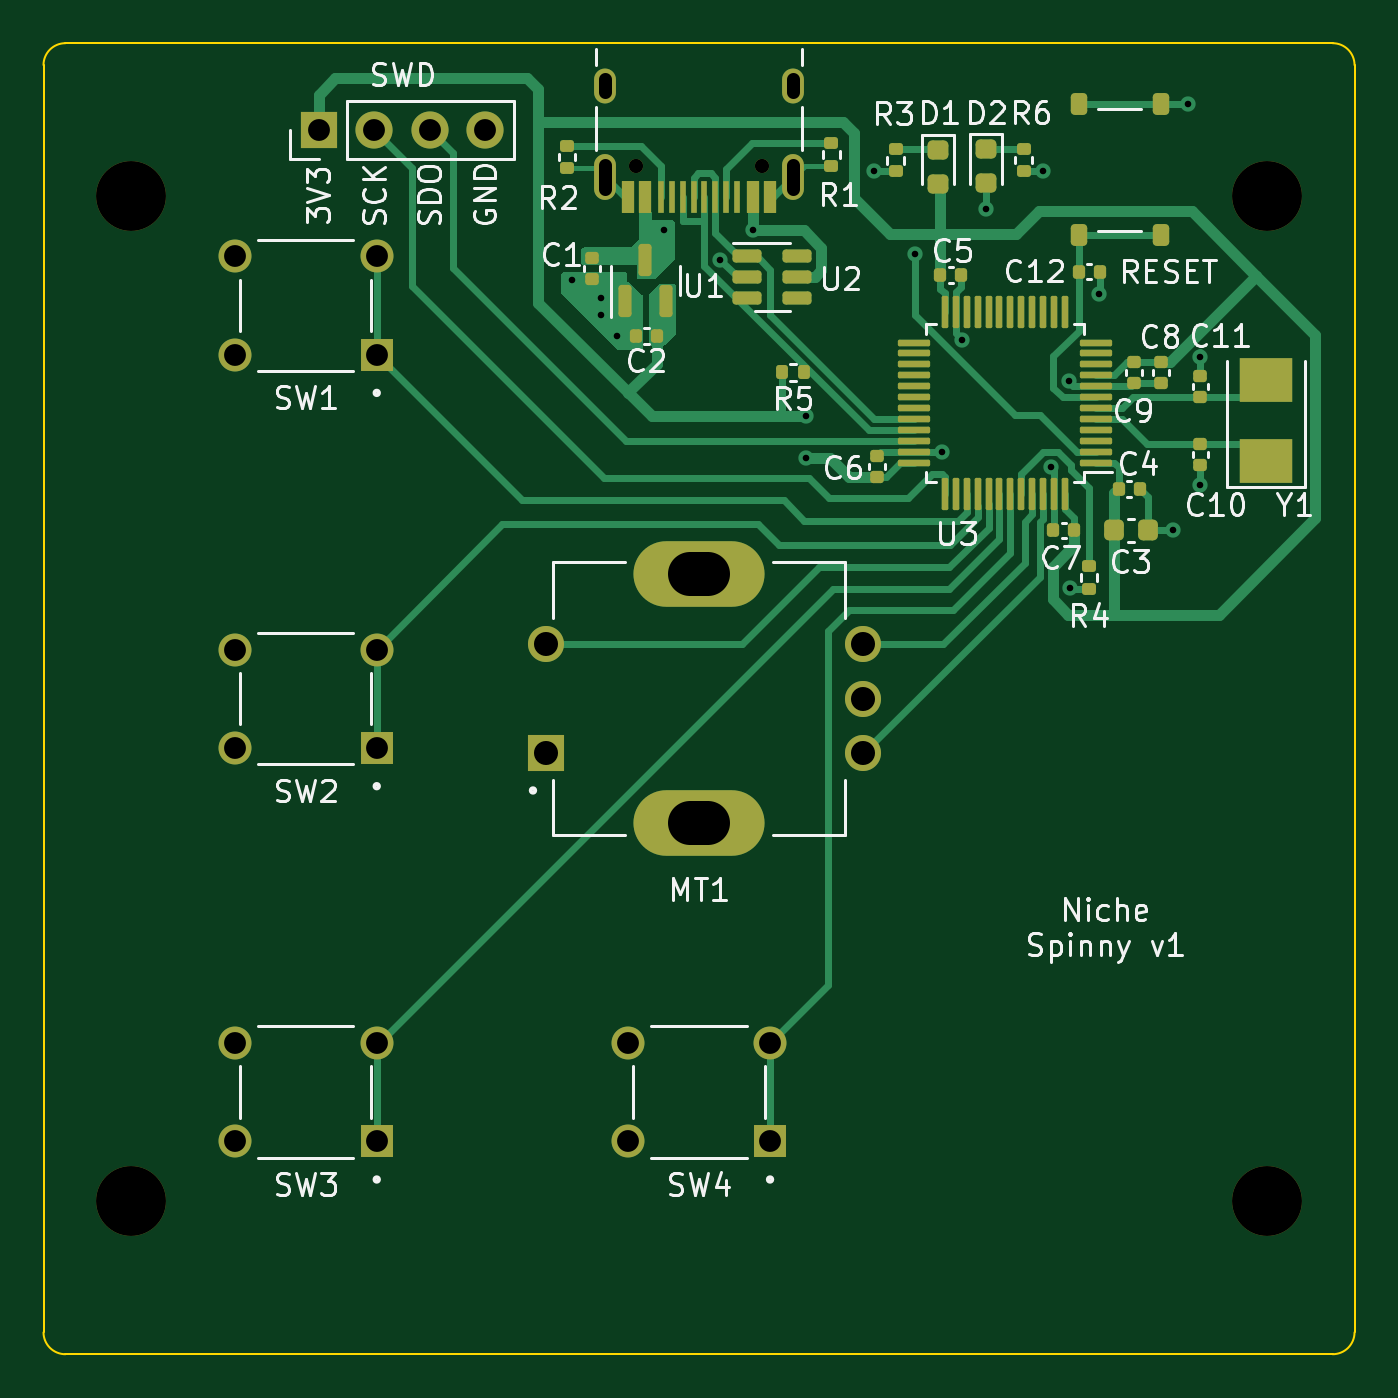
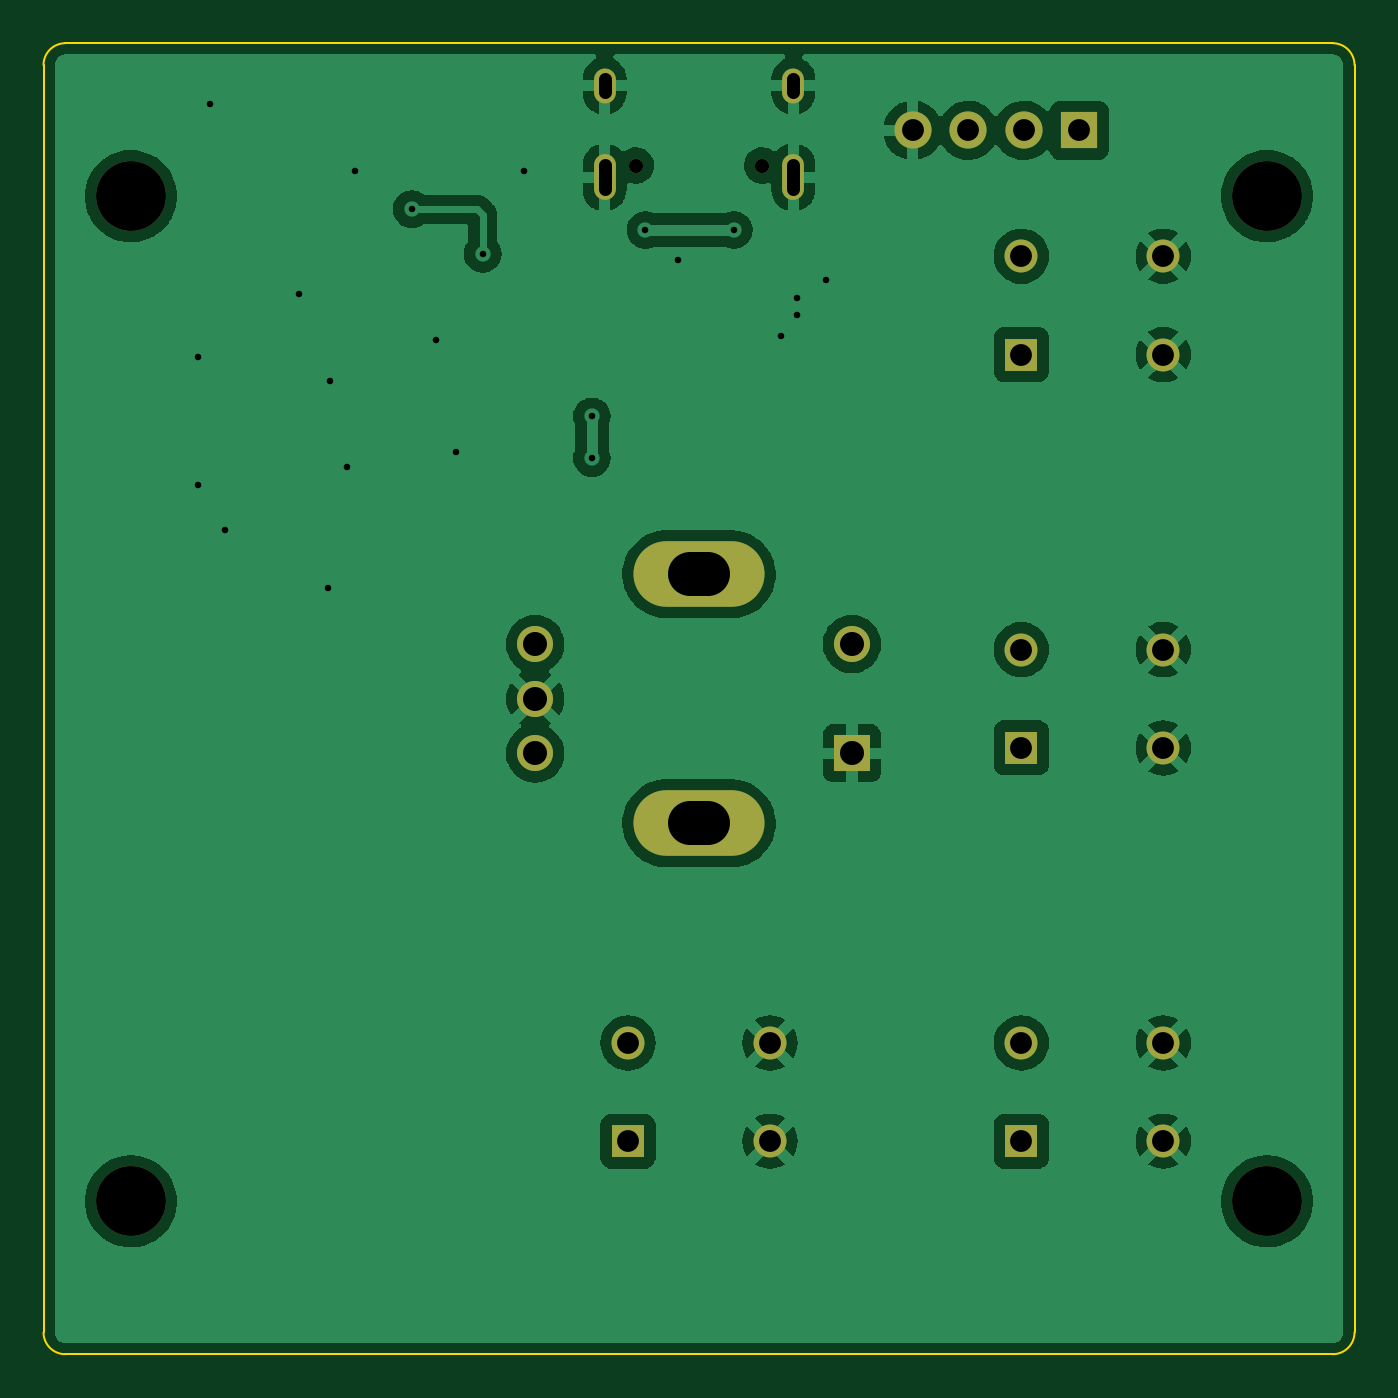
Circuit board: 11 layer files. Board 60.0 x 60.0 mm.
- bottom_copper: Spinny-B_Cu.gbl (97885 bytes)
- bottom_mask: Spinny-B_Mask.gbs (1811 bytes)
- paste: Spinny-B_Paste.gbp (493 bytes)
- bottom_silk: Spinny-B_Silkscreen.gbo (1814 bytes)
- outline: Spinny-Edge_Cuts.gm1 (1037 bytes)
- top_copper: Spinny-F_Cu.gtl (23707 bytes)
- top_mask: Spinny-F_Mask.gts (7040 bytes)
- paste: Spinny-F_Paste.gtp (5712 bytes)
- top_silk: Spinny-F_Silkscreen.gto (42129 bytes)
- drill: Spinny-NPTH.drl (498 bytes)
- drill: Spinny-PTH.drl (1495 bytes)

=== bottom_copper: Spinny-B_Cu.gbl (97885 bytes, source omitted) ===
=== bottom_mask: Spinny-B_Mask.gbs ===
G04 #@! TF.GenerationSoftware,KiCad,Pcbnew,(6.0.1-0)*
G04 #@! TF.CreationDate,2022-07-10T21:45:09+01:00*
G04 #@! TF.ProjectId,Spinny,5370696e-6e79-42e6-9b69-6361645f7063,rev?*
G04 #@! TF.SameCoordinates,Original*
G04 #@! TF.FileFunction,Soldermask,Bot*
G04 #@! TF.FilePolarity,Negative*
%FSLAX46Y46*%
G04 Gerber Fmt 4.6, Leading zero omitted, Abs format (unit mm)*
G04 Created by KiCad (PCBNEW (6.0.1-0)) date 2022-07-10 21:45:09*
%MOMM*%
%LPD*%
G01*
G04 APERTURE LIST*
%ADD10R,1.508000X1.508000*%
%ADD11C,1.508000*%
%ADD12C,3.200000*%
%ADD13R,1.650000X1.650000*%
%ADD14C,1.650000*%
%ADD15O,6.000000X3.000000*%
%ADD16C,0.650000*%
%ADD17O,1.000000X2.100000*%
%ADD18O,1.000000X1.600000*%
%ADD19R,1.700000X1.700000*%
%ADD20O,1.700000X1.700000*%
G04 APERTURE END LIST*
D10*
X135250000Y-102250000D03*
D11*
X135250000Y-97750000D03*
X128750000Y-102250000D03*
X128750000Y-97750000D03*
X135250000Y-115750000D03*
D10*
X135250000Y-120250000D03*
D11*
X128750000Y-120250000D03*
X128750000Y-115750000D03*
D12*
X124000000Y-123000000D03*
D13*
X143000000Y-102500000D03*
D14*
X143000000Y-97500000D03*
X157500000Y-102500000D03*
X157500000Y-97500000D03*
X157500000Y-100000000D03*
D15*
X150000000Y-105700000D03*
X150000000Y-94300000D03*
D11*
X135250000Y-79750000D03*
D10*
X135250000Y-84250000D03*
D11*
X128750000Y-79750000D03*
X128750000Y-84250000D03*
D12*
X176000000Y-77000000D03*
D16*
X152890000Y-75600000D03*
X147110000Y-75600000D03*
D17*
X154320000Y-76130000D03*
X145680000Y-76130000D03*
D18*
X145680000Y-71950000D03*
X154320000Y-71950000D03*
D12*
X124000000Y-77000000D03*
X176000000Y-123000000D03*
D19*
X132600000Y-73990000D03*
D20*
X135140000Y-73990000D03*
X137680000Y-73990000D03*
X140220000Y-73990000D03*
D10*
X153250000Y-120250000D03*
D11*
X153250000Y-115750000D03*
X146750000Y-115750000D03*
X146750000Y-120250000D03*
M02*

=== paste: Spinny-B_Paste.gbp ===
G04 #@! TF.GenerationSoftware,KiCad,Pcbnew,(6.0.1-0)*
G04 #@! TF.CreationDate,2022-07-10T21:45:08+01:00*
G04 #@! TF.ProjectId,Spinny,5370696e-6e79-42e6-9b69-6361645f7063,rev?*
G04 #@! TF.SameCoordinates,Original*
G04 #@! TF.FileFunction,Paste,Bot*
G04 #@! TF.FilePolarity,Positive*
%FSLAX46Y46*%
G04 Gerber Fmt 4.6, Leading zero omitted, Abs format (unit mm)*
G04 Created by KiCad (PCBNEW (6.0.1-0)) date 2022-07-10 21:45:08*
%MOMM*%
%LPD*%
G01*
G04 APERTURE LIST*
G04 APERTURE END LIST*
M02*

=== bottom_silk: Spinny-B_Silkscreen.gbo ===
G04 #@! TF.GenerationSoftware,KiCad,Pcbnew,(6.0.1-0)*
G04 #@! TF.CreationDate,2022-07-10T21:45:08+01:00*
G04 #@! TF.ProjectId,Spinny,5370696e-6e79-42e6-9b69-6361645f7063,rev?*
G04 #@! TF.SameCoordinates,Original*
G04 #@! TF.FileFunction,Legend,Bot*
G04 #@! TF.FilePolarity,Positive*
%FSLAX46Y46*%
G04 Gerber Fmt 4.6, Leading zero omitted, Abs format (unit mm)*
G04 Created by KiCad (PCBNEW (6.0.1-0)) date 2022-07-10 21:45:08*
%MOMM*%
%LPD*%
G01*
G04 APERTURE LIST*
%ADD10R,1.508000X1.508000*%
%ADD11C,1.508000*%
%ADD12C,3.200000*%
%ADD13R,1.650000X1.650000*%
%ADD14C,1.650000*%
%ADD15O,6.000000X3.000000*%
%ADD16C,0.650000*%
%ADD17O,1.000000X2.100000*%
%ADD18O,1.000000X1.600000*%
%ADD19R,1.700000X1.700000*%
%ADD20O,1.700000X1.700000*%
G04 APERTURE END LIST*
%LPC*%
D10*
X135250000Y-102250000D03*
D11*
X135250000Y-97750000D03*
X128750000Y-102250000D03*
X128750000Y-97750000D03*
X135250000Y-115750000D03*
D10*
X135250000Y-120250000D03*
D11*
X128750000Y-120250000D03*
X128750000Y-115750000D03*
D12*
X124000000Y-123000000D03*
D13*
X143000000Y-102500000D03*
D14*
X143000000Y-97500000D03*
X157500000Y-102500000D03*
X157500000Y-97500000D03*
X157500000Y-100000000D03*
D15*
X150000000Y-105700000D03*
X150000000Y-94300000D03*
D11*
X135250000Y-79750000D03*
D10*
X135250000Y-84250000D03*
D11*
X128750000Y-79750000D03*
X128750000Y-84250000D03*
D12*
X176000000Y-77000000D03*
D16*
X152890000Y-75600000D03*
X147110000Y-75600000D03*
D17*
X154320000Y-76130000D03*
X145680000Y-76130000D03*
D18*
X145680000Y-71950000D03*
X154320000Y-71950000D03*
D12*
X124000000Y-77000000D03*
X176000000Y-123000000D03*
D19*
X132600000Y-73990000D03*
D20*
X135140000Y-73990000D03*
X137680000Y-73990000D03*
X140220000Y-73990000D03*
D10*
X153250000Y-120250000D03*
D11*
X153250000Y-115750000D03*
X146750000Y-115750000D03*
X146750000Y-120250000D03*
M02*

=== outline: Spinny-Edge_Cuts.gm1 ===
G04 #@! TF.GenerationSoftware,KiCad,Pcbnew,(6.0.1-0)*
G04 #@! TF.CreationDate,2022-07-10T21:45:09+01:00*
G04 #@! TF.ProjectId,Spinny,5370696e-6e79-42e6-9b69-6361645f7063,rev?*
G04 #@! TF.SameCoordinates,Original*
G04 #@! TF.FileFunction,Profile,NP*
%FSLAX46Y46*%
G04 Gerber Fmt 4.6, Leading zero omitted, Abs format (unit mm)*
G04 Created by KiCad (PCBNEW (6.0.1-0)) date 2022-07-10 21:45:09*
%MOMM*%
%LPD*%
G01*
G04 APERTURE LIST*
G04 #@! TA.AperFunction,Profile*
%ADD10C,0.100000*%
G04 #@! TD*
G04 APERTURE END LIST*
D10*
X121000000Y-70000000D02*
G75*
G03*
X120000000Y-71000000I-1J-999999D01*
G01*
X180000000Y-71000000D02*
G75*
G03*
X179000000Y-70000000I-999999J1D01*
G01*
X179000000Y-130000000D02*
G75*
G03*
X180000000Y-129000000I1J999999D01*
G01*
X120000000Y-129000000D02*
G75*
G03*
X121000000Y-130000000I999999J-1D01*
G01*
X120000000Y-129000000D02*
X120000000Y-71000000D01*
X180000000Y-71000000D02*
X180000000Y-129000000D01*
X179000000Y-130000000D02*
X121000000Y-130000000D01*
X121000000Y-70000000D02*
X179000000Y-70000000D01*
M02*

=== top_copper: Spinny-F_Cu.gtl (23707 bytes, source omitted) ===
=== top_mask: Spinny-F_Mask.gts (7040 bytes, source omitted) ===
=== paste: Spinny-F_Paste.gtp ===
G04 #@! TF.GenerationSoftware,KiCad,Pcbnew,(6.0.1-0)*
G04 #@! TF.CreationDate,2022-07-10T21:45:08+01:00*
G04 #@! TF.ProjectId,Spinny,5370696e-6e79-42e6-9b69-6361645f7063,rev?*
G04 #@! TF.SameCoordinates,Original*
G04 #@! TF.FileFunction,Paste,Top*
G04 #@! TF.FilePolarity,Positive*
%FSLAX46Y46*%
G04 Gerber Fmt 4.6, Leading zero omitted, Abs format (unit mm)*
G04 Created by KiCad (PCBNEW (6.0.1-0)) date 2022-07-10 21:45:08*
%MOMM*%
%LPD*%
G01*
G04 APERTURE LIST*
G04 Aperture macros list*
%AMRoundRect*
0 Rectangle with rounded corners*
0 $1 Rounding radius*
0 $2 $3 $4 $5 $6 $7 $8 $9 X,Y pos of 4 corners*
0 Add a 4 corners polygon primitive as box body*
4,1,4,$2,$3,$4,$5,$6,$7,$8,$9,$2,$3,0*
0 Add four circle primitives for the rounded corners*
1,1,$1+$1,$2,$3*
1,1,$1+$1,$4,$5*
1,1,$1+$1,$6,$7*
1,1,$1+$1,$8,$9*
0 Add four rect primitives between the rounded corners*
20,1,$1+$1,$2,$3,$4,$5,0*
20,1,$1+$1,$4,$5,$6,$7,0*
20,1,$1+$1,$6,$7,$8,$9,0*
20,1,$1+$1,$8,$9,$2,$3,0*%
G04 Aperture macros list end*
%ADD10RoundRect,0.218750X-0.256250X0.218750X-0.256250X-0.218750X0.256250X-0.218750X0.256250X0.218750X0*%
%ADD11RoundRect,0.135000X-0.185000X0.135000X-0.185000X-0.135000X0.185000X-0.135000X0.185000X0.135000X0*%
%ADD12RoundRect,0.140000X-0.140000X-0.170000X0.140000X-0.170000X0.140000X0.170000X-0.140000X0.170000X0*%
%ADD13R,2.400000X2.000000*%
%ADD14RoundRect,0.075000X0.662500X0.075000X-0.662500X0.075000X-0.662500X-0.075000X0.662500X-0.075000X0*%
%ADD15RoundRect,0.075000X0.075000X0.662500X-0.075000X0.662500X-0.075000X-0.662500X0.075000X-0.662500X0*%
%ADD16R,0.600000X1.450000*%
%ADD17R,0.300000X1.450000*%
%ADD18RoundRect,0.150000X0.150000X-0.587500X0.150000X0.587500X-0.150000X0.587500X-0.150000X-0.587500X0*%
%ADD19RoundRect,0.140000X0.140000X0.170000X-0.140000X0.170000X-0.140000X-0.170000X0.140000X-0.170000X0*%
%ADD20RoundRect,0.140000X-0.170000X0.140000X-0.170000X-0.140000X0.170000X-0.140000X0.170000X0.140000X0*%
%ADD21RoundRect,0.140000X0.170000X-0.140000X0.170000X0.140000X-0.170000X0.140000X-0.170000X-0.140000X0*%
%ADD22RoundRect,0.135000X-0.135000X-0.185000X0.135000X-0.185000X0.135000X0.185000X-0.135000X0.185000X0*%
%ADD23RoundRect,0.225000X-0.225000X-0.250000X0.225000X-0.250000X0.225000X0.250000X-0.225000X0.250000X0*%
%ADD24RoundRect,0.135000X0.185000X-0.135000X0.185000X0.135000X-0.185000X0.135000X-0.185000X-0.135000X0*%
%ADD25RoundRect,0.150000X-0.512500X-0.150000X0.512500X-0.150000X0.512500X0.150000X-0.512500X0.150000X0*%
%ADD26RoundRect,0.187500X0.187500X-0.312500X0.187500X0.312500X-0.187500X0.312500X-0.187500X-0.312500X0*%
G04 APERTURE END LIST*
D10*
X160950000Y-74877500D03*
X160950000Y-76452500D03*
D11*
X167850000Y-93940000D03*
X167850000Y-94960000D03*
D12*
X161050000Y-80600000D03*
X162010000Y-80600000D03*
X167370000Y-80450000D03*
X168330000Y-80450000D03*
D13*
X175950000Y-89100000D03*
X175950000Y-85400000D03*
D14*
X168162500Y-89200000D03*
X168162500Y-88700000D03*
X168162500Y-88200000D03*
X168162500Y-87700000D03*
X168162500Y-87200000D03*
X168162500Y-86700000D03*
X168162500Y-86200000D03*
X168162500Y-85700000D03*
X168162500Y-85200000D03*
X168162500Y-84700000D03*
X168162500Y-84200000D03*
X168162500Y-83700000D03*
D15*
X166750000Y-82287500D03*
X166250000Y-82287500D03*
X165750000Y-82287500D03*
X165250000Y-82287500D03*
X164750000Y-82287500D03*
X164250000Y-82287500D03*
X163750000Y-82287500D03*
X163250000Y-82287500D03*
X162750000Y-82287500D03*
X162250000Y-82287500D03*
X161750000Y-82287500D03*
X161250000Y-82287500D03*
D14*
X159837500Y-83700000D03*
X159837500Y-84200000D03*
X159837500Y-84700000D03*
X159837500Y-85200000D03*
X159837500Y-85700000D03*
X159837500Y-86200000D03*
X159837500Y-86700000D03*
X159837500Y-87200000D03*
X159837500Y-87700000D03*
X159837500Y-88200000D03*
X159837500Y-88700000D03*
X159837500Y-89200000D03*
D15*
X161250000Y-90612500D03*
X161750000Y-90612500D03*
X162250000Y-90612500D03*
X162750000Y-90612500D03*
X163250000Y-90612500D03*
X163750000Y-90612500D03*
X164250000Y-90612500D03*
X164750000Y-90612500D03*
X165250000Y-90612500D03*
X165750000Y-90612500D03*
X166250000Y-90612500D03*
X166750000Y-90612500D03*
D16*
X153250000Y-77045000D03*
X152450000Y-77045000D03*
D17*
X151250000Y-77045000D03*
X150250000Y-77045000D03*
X149750000Y-77045000D03*
X148750000Y-77045000D03*
D16*
X147550000Y-77045000D03*
X146750000Y-77045000D03*
X146750000Y-77045000D03*
X147550000Y-77045000D03*
D17*
X148250000Y-77045000D03*
X149250000Y-77045000D03*
X150750000Y-77045000D03*
X151750000Y-77045000D03*
D16*
X152450000Y-77045000D03*
X153250000Y-77045000D03*
D18*
X146600000Y-81800000D03*
X148500000Y-81800000D03*
X147550000Y-79925000D03*
D19*
X167180000Y-92300000D03*
X166220000Y-92300000D03*
D11*
X164850000Y-74840000D03*
X164850000Y-75860000D03*
D12*
X169200000Y-90400000D03*
X170160000Y-90400000D03*
D10*
X163150000Y-74840000D03*
X163150000Y-76415000D03*
D20*
X171150000Y-84600000D03*
X171150000Y-85560000D03*
X172950000Y-88350000D03*
X172950000Y-89310000D03*
X145100000Y-79840000D03*
X145100000Y-80800000D03*
D11*
X156050000Y-74590000D03*
X156050000Y-75610000D03*
X159000000Y-74850000D03*
X159000000Y-75870000D03*
D21*
X172950000Y-86186000D03*
X172950000Y-85226000D03*
D22*
X153790000Y-85070000D03*
X154810000Y-85070000D03*
D23*
X169000000Y-92300000D03*
X170550000Y-92300000D03*
D24*
X143950000Y-75720000D03*
X143950000Y-74700000D03*
D21*
X158150000Y-89850000D03*
X158150000Y-88890000D03*
D25*
X152212500Y-79750000D03*
X152212500Y-80700000D03*
X152212500Y-81650000D03*
X154487500Y-81650000D03*
X154487500Y-80700000D03*
X154487500Y-79750000D03*
D20*
X169900000Y-84600000D03*
X169900000Y-85560000D03*
D19*
X148060000Y-83400000D03*
X147100000Y-83400000D03*
D26*
X167375000Y-78800000D03*
X171125000Y-78800000D03*
X171125000Y-72800000D03*
X167375000Y-72800000D03*
M02*

=== top_silk: Spinny-F_Silkscreen.gto (42129 bytes, source omitted) ===
=== drill: Spinny-NPTH.drl ===
M48
; DRILL file {KiCad (6.0.1-0)} date Sunday, 10 July 2022 at 21:45:12
; FORMAT={-:-/ absolute / metric / decimal}
; #@! TF.CreationDate,2022-07-10T21:45:12+01:00
; #@! TF.GenerationSoftware,Kicad,Pcbnew,(6.0.1-0)
; #@! TF.FileFunction,NonPlated,1,2,NPTH
FMAT,2
METRIC
; #@! TA.AperFunction,NonPlated,NPTH,ComponentDrill
T1C0.650
; #@! TA.AperFunction,NonPlated,NPTH,ComponentDrill
T2C3.200
%
G90
G05
T1
X147.11Y-75.6
X152.89Y-75.6
T2
X124.0Y-77.0
X124.0Y-123.0
X176.0Y-77.0
X176.0Y-123.0
T0
M30

=== drill: Spinny-PTH.drl ===
M48
; DRILL file {KiCad (6.0.1-0)} date Sunday, 10 July 2022 at 21:45:12
; FORMAT={-:-/ absolute / metric / decimal}
; #@! TF.CreationDate,2022-07-10T21:45:12+01:00
; #@! TF.GenerationSoftware,Kicad,Pcbnew,(6.0.1-0)
; #@! TF.FileFunction,Plated,1,2,PTH
FMAT,2
METRIC
; #@! TA.AperFunction,Plated,PTH,ViaDrill
T1C0.300
; #@! TA.AperFunction,Plated,PTH,ComponentDrill
T2C0.600
; #@! TA.AperFunction,Plated,PTH,ComponentDrill
T3C1.000
; #@! TA.AperFunction,Plated,PTH,ComponentDrill
T4C1.100
; #@! TA.AperFunction,Plated,PTH,ComponentDrill
T5C2.000
%
G90
G05
T1
X144.2Y-80.85
X145.5Y-81.65
X145.5Y-82.45
X146.25Y-83.4
X148.4Y-78.55
X150.981Y-79.92
X152.45Y-78.55
X154.9Y-87.08
X154.9Y-89.0
X158.0Y-75.85
X159.9Y-79.65
X161.1Y-88.7
X162.031Y-83.567
X163.15Y-77.6
X165.75Y-75.85
X166.13Y-89.4
X166.911Y-85.481
X166.999Y-94.95
X168.3Y-81.5
X171.7Y-92.3
X172.4Y-72.8
X172.95Y-84.35
X172.95Y-90.2
T3
X128.75Y-79.75
X128.75Y-84.25
X128.75Y-97.75
X128.75Y-102.25
X128.75Y-115.75
X128.75Y-120.25
X132.6Y-73.99
X135.14Y-73.99
X135.25Y-79.75
X135.25Y-84.25
X135.25Y-97.75
X135.25Y-102.25
X135.25Y-115.75
X135.25Y-120.25
X137.68Y-73.99
X140.22Y-73.99
X146.75Y-115.75
X146.75Y-120.25
X153.25Y-115.75
X153.25Y-120.25
T4
X143.0Y-97.5
X143.0Y-102.5
X157.5Y-97.5
X157.5Y-100.0
X157.5Y-102.5
T2
X145.68Y-72.25G85X145.68Y-71.65
G05
X145.68Y-76.68G85X145.68Y-75.58
G05
X154.32Y-72.25G85X154.32Y-71.65
G05
X154.32Y-76.68G85X154.32Y-75.58
G05
T5
X149.6Y-94.3G85X150.4Y-94.3
G05
X149.6Y-105.7G85X150.4Y-105.7
G05
T0
M30

